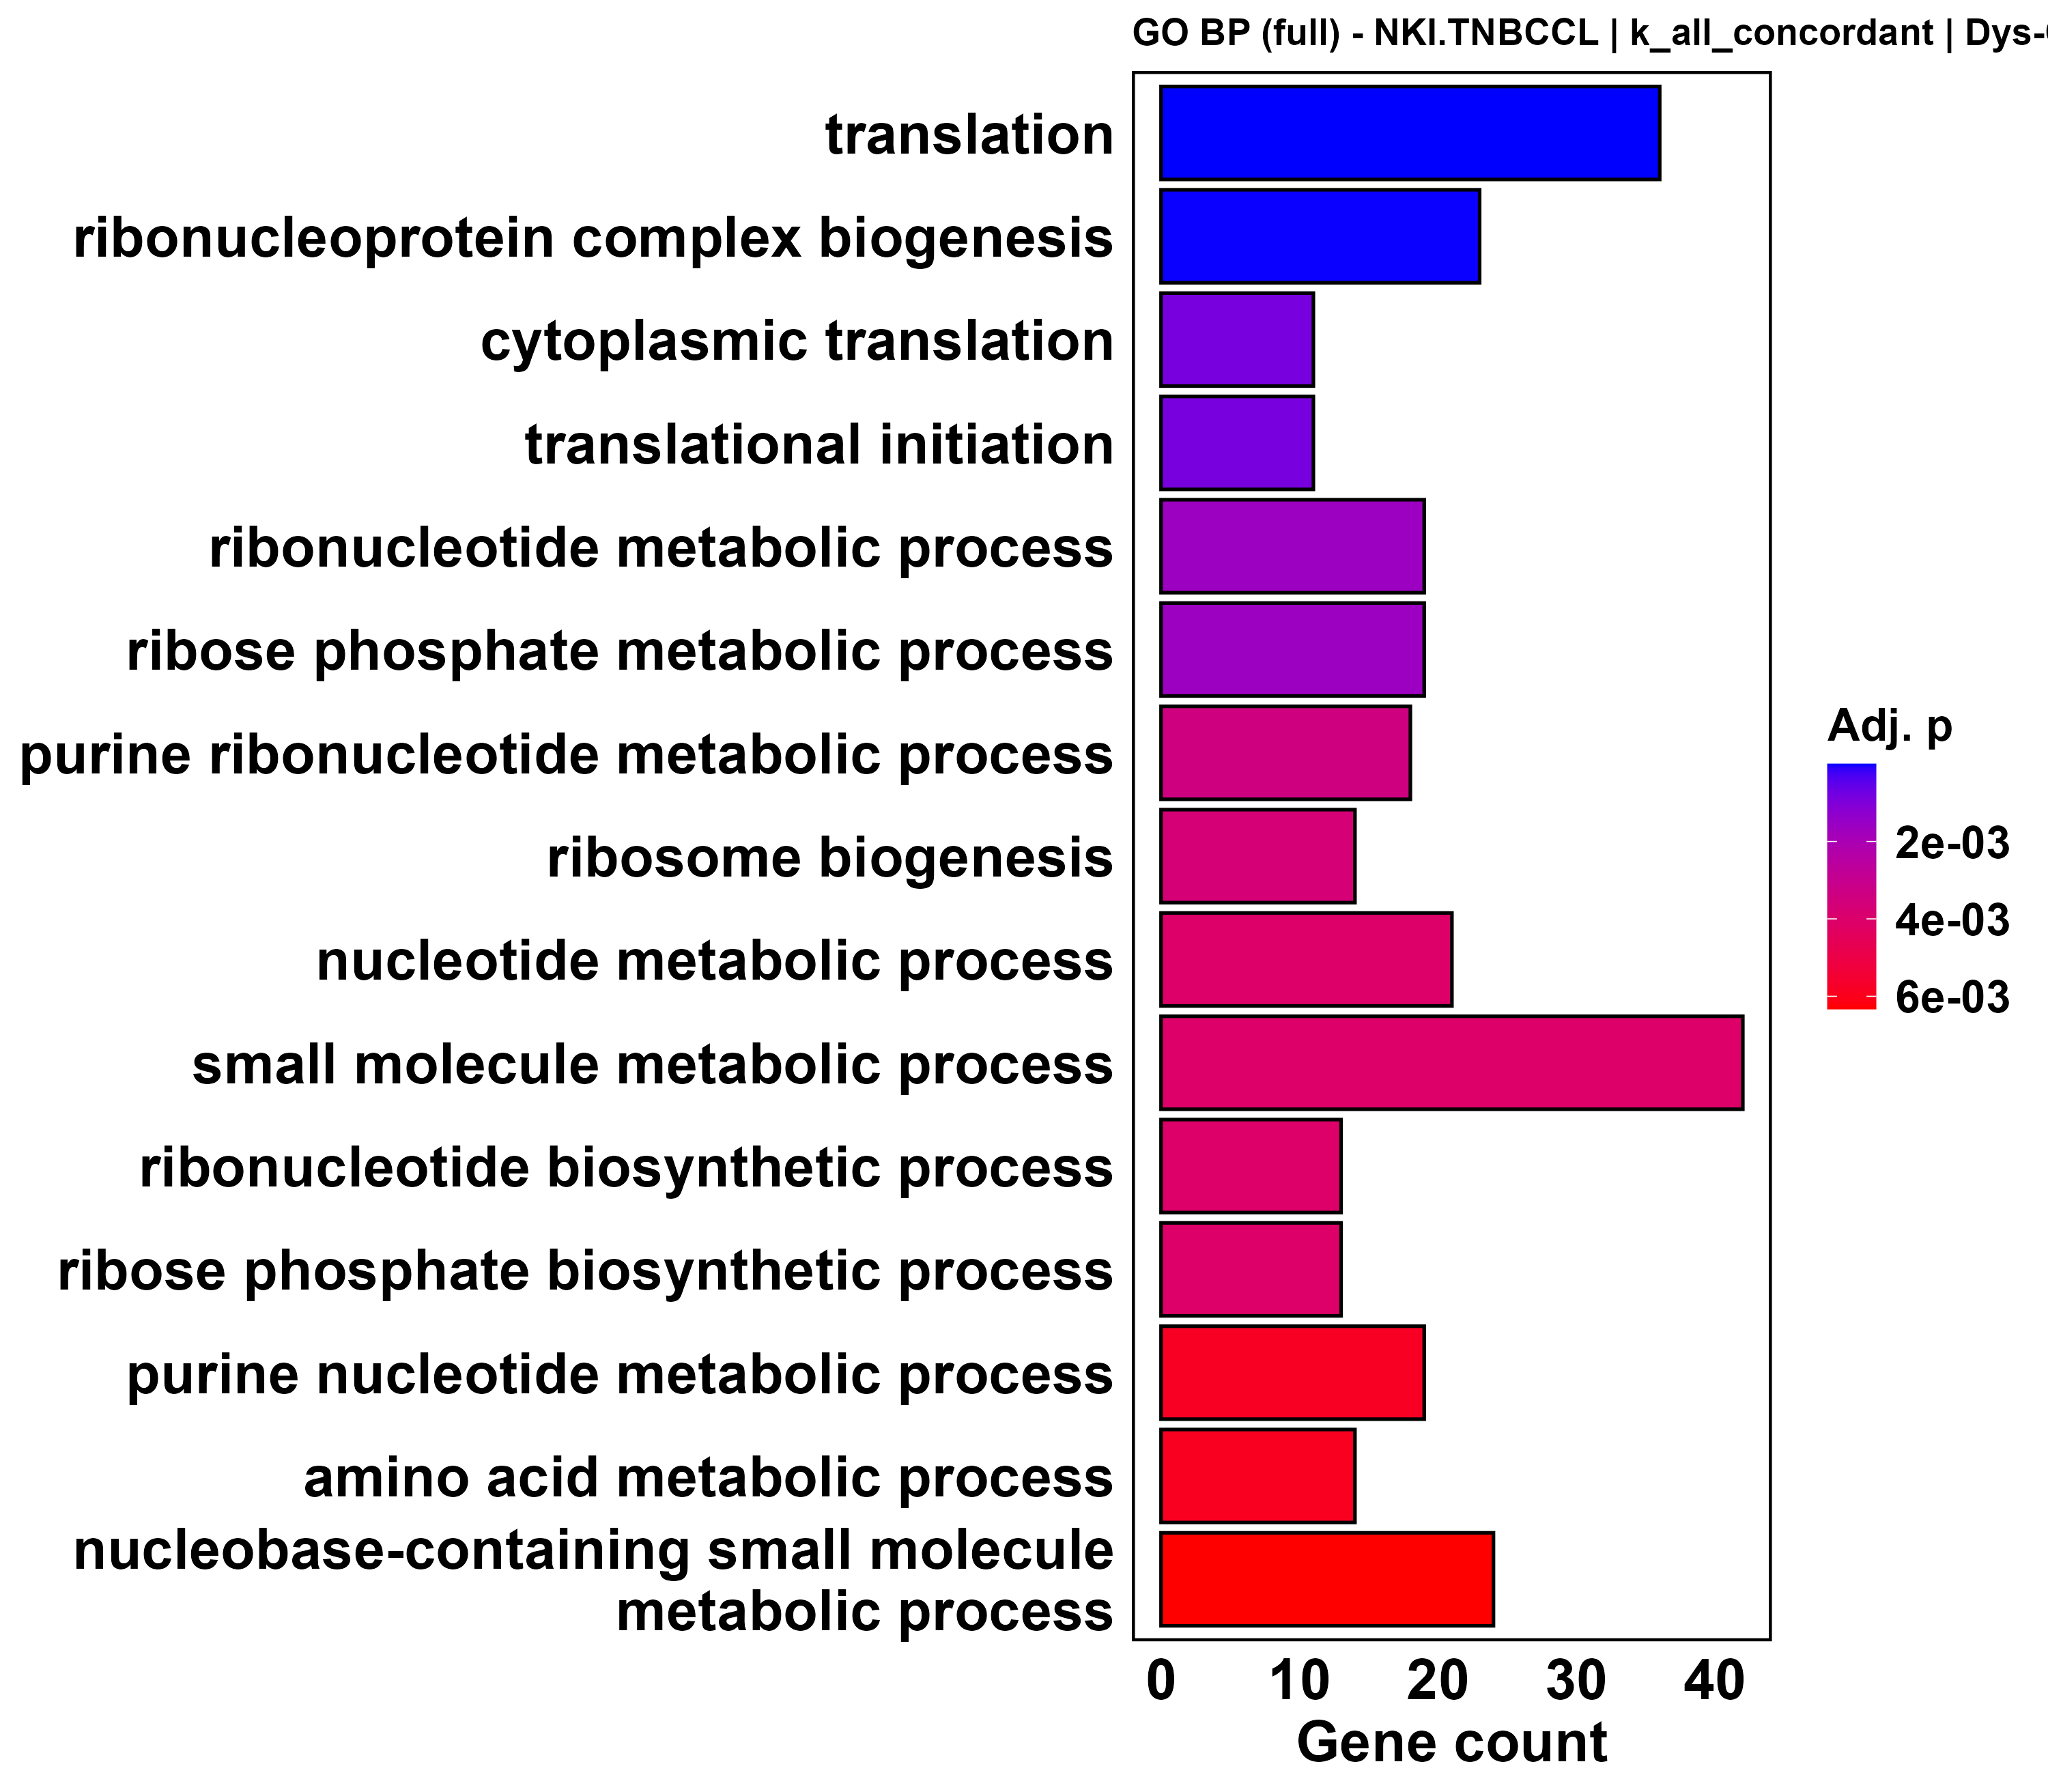

The table this chart was drawn from, first rows:
ID, Description, GeneRatio, BgRatio, RichFactor, FoldEnrichment, zScore, pvalue, p.adjust, qvalue, geneID, Count
GO:0006412, translation, 36/193, 156/2843, 0.2308, 3.399, 8.317, 1.08164133118007e-11, 2.02266928930673e-08, 1.95150867541331e-08, DAP3/TRAP1/BZW2/EIF3M/METTL5/MRPL24/PAIP…, 36
GO:0022613, ribonucleoprotein complex biogenesis, 23/193, 91/2843, 0.2527, 3.723, 7.124, 1.34936472042414e-08, 1.26165601359657e-05, 1.2172690162142e-05, EIF3M/STRAP/METTL5/DCAF13/IMP4/EIF3E/NPM…, 23
GO:0002181, cytoplasmic translation, 11/193, 30/2843, 0.3667, 5.401, 6.539, 1.85767841702762e-06, 0.0008685, 0.0008379, EIF3M/PAIP1/EIF3E/EIF3H/RPLP0/EIF3C/RPS1…, 11
GO:0006413, translational initiation, 11/193, 30/2843, 0.3667, 5.401, 6.539, 1.85767841702762e-06, 0.0008685, 0.0008379, BZW2/EIF3M/PAIP1/EIF3E/NPM1/COPS5/EIF3H/…, 11
GO:0009259, ribonucleotide metabolic process, 19/193, 90/2843, 0.2111, 3.11, 5.488, 5.23845005144485e-06, 0.001633, 0.001575, ATP5F1C/OLA1/LDHA/NME2/NDUFV2/ENO1/GMPS/…, 19
GO:0019693, ribose phosphate metabolic process, 19/193, 90/2843, 0.2111, 3.11, 5.488, 5.23845005144485e-06, 0.001633, 0.001575, ATP5F1C/OLA1/LDHA/NME2/NDUFV2/ENO1/GMPS/…, 19
GO:0009150, purine ribonucleotide metabolic process, 18/193, 87/2843, 0.2069, 3.048, 5.234, 1.26961387079426e-05, 0.003392, 0.003272, ATP5F1C/OLA1/LDHA/NME2/NDUFV2/ENO1/GMPS/…, 18
GO:0042254, ribosome biogenesis, 14/193, 57/2843, 0.2456, 3.618, 5.388, 1.57832775363551e-05, 0.003689, 0.00356, METTL5/DCAF13/IMP4/NPM1/NOL10/NPM3/RPLP0…, 14
GO:0009117, nucleotide metabolic process, 21/193, 117/2843, 0.1795, 2.644, 4.9, 2.40922020653263e-05, 0.004079, 0.003936, ATP5F1C/OLA1/NTHL1/LDHA/NME2/NDUFV2/ENO1…, 21
GO:0044281, small molecule metabolic process, 42/193, 332/2843, 0.1265, 1.864, 4.517, 2.49302082460364e-05, 0.004079, 0.003936, ATP5F1C/OLA1/NTHL1/LDHA/PTGES2/NME2/ECHD…, 42
GO:0009260, ribonucleotide biosynthetic process, 13/193, 52/2843, 0.25, 3.683, 5.268, 2.61785421034957e-05, 0.004079, 0.003936, ATP5F1C/NME2/NDUFV2/ENO1/GMPS/ATP5F1A/AT…, 13
GO:0046390, ribose phosphate biosynthetic process, 13/193, 52/2843, 0.25, 3.683, 5.268, 2.61785421034957e-05, 0.004079, 0.003936, ATP5F1C/NME2/NDUFV2/ENO1/GMPS/ATP5F1A/AT…, 13
GO:0006163, purine nucleotide metabolic process, 19/193, 103/2843, 0.1845, 2.717, 4.79, 4.05638239251538e-05, 0.005835, 0.00563, ATP5F1C/OLA1/LDHA/NME2/NDUFV2/ENO1/GMPS/…, 19
GO:0006520, amino acid metabolic process, 14/193, 62/2843, 0.2258, 3.326, 4.997, 4.40006989345876e-05, 0.005877, 0.00567, ACY1/PYCR1/SMS/BCAT2/NARS2/GCAT/FARSB/GC…, 14
GO:0055086, nucleobase-containing small molecule met…, 24/193, 151/2843, 0.1589, 2.341, 4.57, 5.07562111495036e-05, 0.006328, 0.006105, ATP5F1C/OLA1/NTHL1/LDHA/NME2/GFUS/NDUFV2…, 24
GO:0006396, RNA processing, 25/193, 163/2843, 0.1534, 2.259, 4.468, 6.47433215840352e-05, 0.007567, 0.007301, STRAP/METTL5/DCAF13/IMP4/NPM1/NOL10/THOC…, 25
GO:0009141, nucleoside triphosphate metabolic proces…, 16/193, 81/2843, 0.1975, 2.91, 4.705, 7.18957542847383e-05, 0.007909, 0.00763, ATP5F1C/OLA1/LDHA/NME2/NDUFV2/ENO1/ATP5F…, 16
GO:0072521, purine-containing compound metabolic pro…, 21/193, 126/2843, 0.1667, 2.455, 4.508, 7.62771920113914e-05, 0.007924, 0.007646, ATP5F1C/OLA1/LDHA/NME2/NDUFV2/ENO1/GMPS/…, 21
GO:0006753, nucleoside phosphate metabolic process, 23/193, 147/2843, 0.1565, 2.305, 4.383, 9.49212472840301e-05, 0.009342, 0.009014, ATP5F1C/OLA1/NTHL1/LDHA/NME2/GFUS/NDUFV2…, 23
GO:0009152, purine ribonucleotide biosynthetic proce…, 12/193, 51/2843, 0.2353, 3.466, 4.795, 0.0001028, 0.009353, 0.009024, ATP5F1C/NME2/NDUFV2/ENO1/GMPS/ATP5F1A/AT…, 12
GO:0009144, purine nucleoside triphosphate metabolic…, 15/193, 75/2843, 0.2, 2.946, 4.609, 0.000105, 0.009353, 0.009024, ATP5F1C/OLA1/LDHA/NME2/NDUFV2/ENO1/ATP5F…, 15
GO:1901293, nucleoside phosphate biosynthetic proces…, 16/193, 84/2843, 0.1905, 2.806, 4.533, 0.0001139, 0.009677, 0.009337, ATP5F1C/NME2/GFUS/NDUFV2/ENO1/GMPS/ATP5F…, 16
GO:0071826, protein-RNA complex organization, 11/193, 46/2843, 0.2391, 3.523, 4.654, 0.0001725, 0.01403, 0.01353, EIF3M/STRAP/EIF3E/EIF3H/DDX1/SRSF9/CLNS1…, 11
GO:0009205, purine ribonucleoside triphosphate metab…, 14/193, 72/2843, 0.1944, 2.864, 4.323, 0.0002462, 0.01841, 0.01777, ATP5F1C/OLA1/LDHA/NME2/NDUFV2/ENO1/ATP5F…, 14
GO:0072522, purine-containing compound biosynthetic …, 14/193, 72/2843, 0.1944, 2.864, 4.323, 0.0002462, 0.01841, 0.01777, ATP5F1C/NME2/NDUFV2/ENO1/GMPS/ATP5F1A/AT…, 14
GO:0034504, protein localization to nucleus, 12/193, 56/2843, 0.2143, 3.157, 4.398, 0.0002673, 0.01923, 0.01855, YWHAE/TMEM147/YWHAZ/NPM1/DVL1/PHB2/CCT8/…, 12
GO:0006364, rRNA processing, 10/193, 41/2843, 0.2439, 3.593, 4.512, 0.0002883, 0.01996, 0.01926, METTL5/DCAF13/IMP4/NOL10/NPM3/WDR12/RPS1…, 10
GO:0006417, regulation of translation, 15/193, 82/2843, 0.1829, 2.695, 4.202, 0.0002999, 0.02003, 0.01932, TRAP1/BZW2/METTL5/PAIP1/EIF3E/NPM1/EIF5A…, 15
GO:0031647, regulation of protein stability, 12/193, 57/2843, 0.2105, 3.101, 4.324, 0.0003187, 0.02055, 0.01983, YWHAZ/NPM1/DVL1/PHB2/GIPC1/HSPD1/CCT8/CC…, 12
GO:0009165, nucleotide biosynthetic process, 13/193, 67/2843, 0.194, 2.858, 4.153, 0.0004209, 0.02624, 0.02531, ATP5F1C/NME2/NDUFV2/ENO1/GMPS/ATP5F1A/AT…, 13
GO:0006164, purine nucleotide biosynthetic process, 12/193, 59/2843, 0.2034, 2.996, 4.181, 0.000447, 0.0264, 0.02547, ATP5F1C/NME2/NDUFV2/ENO1/GMPS/ATP5F1A/AT…, 12
GO:0009112, nucleobase metabolic process, 5/193, 11/2843, 0.4545, 6.696, 5.107, 0.0004518, 0.0264, 0.02547, GMPS/ADK/PAICS/PPAT/CTPS2, 5
GO:0006399, tRNA metabolic process, 8/193, 29/2843, 0.2759, 4.064, 4.474, 0.0004845, 0.02745, 0.02649, DDX1/NARS2/FARSB/ELP2/DARS1/EXOSC7/FARS2…, 8
GO:0140053, mitochondrial gene expression, 11/193, 52/2843, 0.2115, 3.116, 4.155, 0.0005442, 0.02993, 0.02888, DAP3/MRPL24/MRPS35/MRPS28/MRPL3/MRPL39/M…, 11
GO:0046034, ATP metabolic process, 13/193, 69/2843, 0.1884, 2.775, 4.028, 0.000568, 0.03035, 0.02928, ATP5F1C/OLA1/LDHA/NDUFV2/ENO1/ATP5F1A/AT…, 13
GO:0016072, rRNA metabolic process, 10/193, 45/2843, 0.2222, 3.273, 4.148, 0.0006454, 0.03262, 0.03147, METTL5/DCAF13/IMP4/NOL10/NPM3/WDR12/RPS1…, 10
GO:0022618, protein-RNA complex assembly, 10/193, 45/2843, 0.2222, 3.273, 4.148, 0.0006454, 0.03262, 0.03147, EIF3M/STRAP/EIF3E/EIF3H/DDX1/SRSF9/CLNS1…, 10
GO:0019320, hexose catabolic process, 5/193, 12/2843, 0.4167, 6.138, 4.812, 0.0007321, 0.03511, 0.03387, LDHA/ENO1/GALK1/PGK1/FOXK2, 5
GO:0046365, monosaccharide catabolic process, 5/193, 12/2843, 0.4167, 6.138, 4.812, 0.0007321, 0.03511, 0.03387, LDHA/ENO1/GALK1/PGK1/FOXK2, 5
GO:0010608, post-transcriptional regulation of gene …, 17/193, 108/2843, 0.1574, 2.319, 3.77, 0.0007587, 0.03547, 0.03422, TRAP1/BZW2/METTL5/PAIP1/EIF3E/NPM1/EIF5A…, 17
GO:0042274, ribosomal small subunit biogenesis, 6/193, 18/2843, 0.3333, 4.91, 4.49, 0.0008437, 0.03848, 0.03713, DCAF13/IMP4/NPM1/NOL10/RPS16/UTP18, 6
GO:0009142, nucleoside triphosphate biosynthetic pro…, 10/193, 47/2843, 0.2128, 3.134, 3.981, 0.0009294, 0.04042, 0.039, ATP5F1C/NME2/NDUFV2/ENO1/ATP5F1A/ATP5PO/…, 10
GO:0032543, mitochondrial translation, 10/193, 47/2843, 0.2128, 3.134, 3.981, 0.0009294, 0.04042, 0.039, DAP3/MRPL24/MRPS35/MRPS28/MRPL3/MRPL39/M…, 10
GO:0006446, regulation of translational initiation, 6/193, 20/2843, 0.3, 4.419, 4.14, 0.001571, 0.06459, 0.06232, BZW2/PAIP1/EIF3E/NPM1/EIF3H/DDX1, 6
GO:0009145, purine nucleoside triphosphate biosynthe…, 9/193, 42/2843, 0.2143, 3.157, 3.799, 0.001589, 0.06459, 0.06232, ATP5F1C/NME2/NDUFV2/ENO1/ATP5F1A/ATP5PO/…, 9
GO:0009201, ribonucleoside triphosphate biosynthetic…, 9/193, 42/2843, 0.2143, 3.157, 3.799, 0.001589, 0.06459, 0.06232, ATP5F1C/NME2/NDUFV2/ENO1/ATP5F1A/ATP5PO/…, 9
GO:0050821, protein stabilization, 9/193, 43/2843, 0.2093, 3.083, 3.714, 0.001894, 0.07534, 0.07269, NPM1/DVL1/PHB2/HSPD1/CCT8/CCT4/CCT3/MAPK…, 9
GO:0043436, oxoacid metabolic process, 22/193, 174/2843, 0.1264, 1.862, 3.168, 0.002727, 0.1062, 0.1025, LDHA/PTGES2/ECHDC3/PYCR1/SMS/ENO1/PRMT3/…, 22
GO:0006082, organic acid metabolic process, 22/193, 175/2843, 0.1257, 1.852, 3.139, 0.002934, 0.112, 0.108, LDHA/PTGES2/ECHDC3/PYCR1/SMS/ENO1/PRMT3/…, 22
GO:0045333, cellular respiration, 14/193, 92/2843, 0.1522, 2.242, 3.267, 0.003085, 0.1146, 0.1105, ATP5F1C/TRAP1/LDHA/NDUFV2/ENO1/ATP5F1A/A…, 14
GO:0009167, purine ribonucleoside monophosphate meta…, 4/193, 10/2843, 0.4, 5.892, 4.182, 0.003125, 0.1146, 0.1105, GMPS/ADK/PAICS/PPAT, 4
GO:1900182, positive regulation of protein localizat…, 5/193, 16/2843, 0.3125, 4.603, 3.9, 0.003227, 0.116, 0.112, NPM1/CCT8/CCT4/CCT3/ECT2, 5
GO:0033365, protein localization to organelle, 20/193, 155/2843, 0.129, 1.901, 3.112, 0.003349, 0.1182, 0.114, YWHAE/TMEM147/YWHAZ/NPM1/DVL1/PHB2/HSPD1…, 20
GO:0009060, aerobic respiration, 13/193, 84/2843, 0.1548, 2.28, 3.213, 0.003713, 0.1286, 0.124, ATP5F1C/LDHA/NDUFV2/ENO1/ATP5F1A/ATP5PO/…, 13
GO:0019752, carboxylic acid metabolic process, 21/193, 169/2843, 0.1243, 1.83, 3.004, 0.004205, 0.143, 0.1379, LDHA/PTGES2/ECHDC3/PYCR1/SMS/ENO1/PRMT3/…, 21
GO:0006839, mitochondrial transport, 6/193, 24/2843, 0.25, 3.683, 3.561, 0.004339, 0.1431, 0.1381, VDAC1/VDAC2/MTCH2/SFXN4/MTX2/VPS35, 6
GO:0170039, proteinogenic amino acid metabolic proce…, 8/193, 40/2843, 0.2, 2.946, 3.345, 0.004544, 0.1431, 0.1381, PYCR1/SMS/BCAT2/GCAT/GCSH/ENOPH1/PCBD1/A…, 8
GO:0007005, mitochondrion organization, 13/193, 86/2843, 0.1512, 2.227, 3.117, 0.004577, 0.1431, 0.1381, DAP3/PHB2/HSPD1/VDAC2/NDUFAF2/CHCHD3/MTC…, 13
GO:0009126, purine nucleoside monophosphate metaboli…, 4/193, 11/2843, 0.3636, 5.357, 3.906, 0.004652, 0.1431, 0.1381, GMPS/ADK/PAICS/PPAT, 4
GO:0006457, protein folding, 7/193, 32/2843, 0.2188, 3.222, 3.411, 0.004669, 0.1431, 0.1381, TRAP1/TBCB/TBCA/HSPD1/CCT8/CCT4/CCT3, 7
... 1,810 more rows
